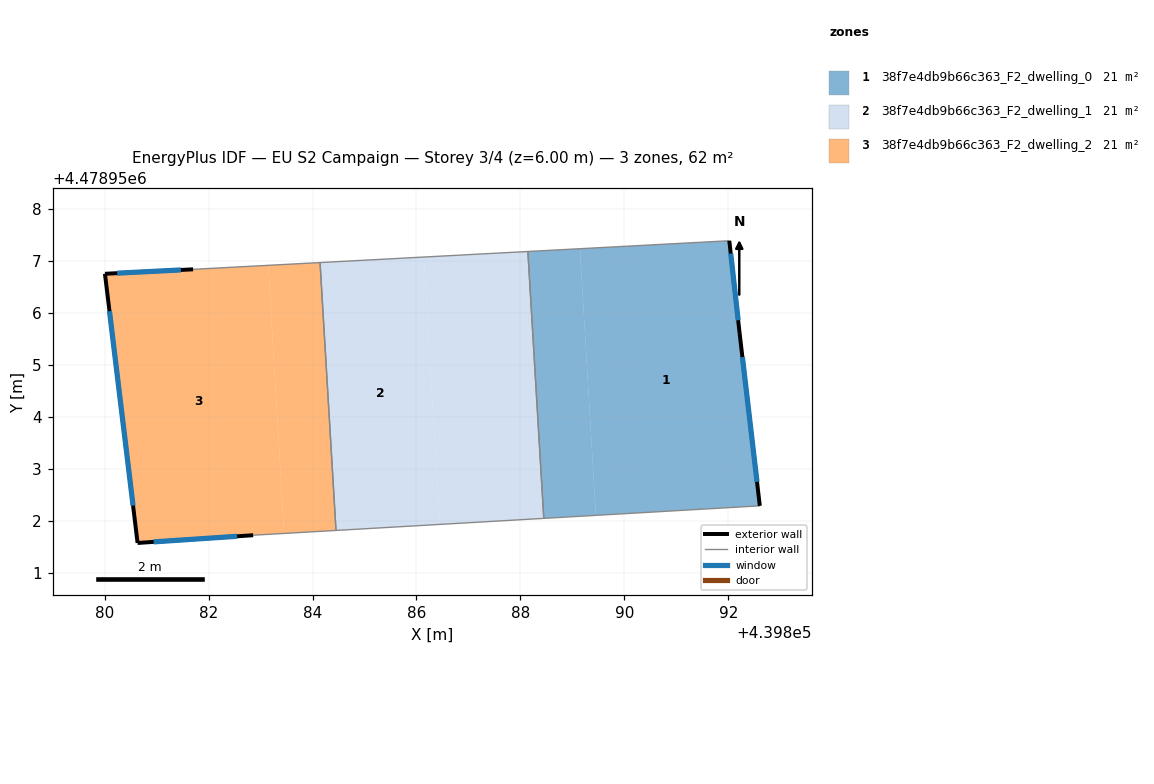
=== STOREY PLAN SPEC (per zone: floor XY polygon, exterior-wall plan segments, windows/doors) ===
zone 1: 38f7e4db9b66c363_F2_dwelling_0  (20.6 m²)
  floor: (439892.60, 4478952.29) (439892.22, 4478955.61) (439892.02, 4478957.39) (439889.15, 4478957.24) (439889.45, 4478952.11)
  floor: (439889.45, 4478952.11) (439889.15, 4478957.24) (439888.14, 4478957.18) (439888.45, 4478952.05)
  exterior wall: (439892.02, 4478957.39) – (439892.22, 4478955.61)  [1.8 m]
    window: (439892.05, 4478957.14) – (439892.19, 4478955.86)  [2.8 m²]
  exterior wall: (439892.22, 4478955.61) – (439892.60, 4478952.29)  [3.3 m]
    window: (439892.27, 4478955.15) – (439892.55, 4478952.75)  [5.2 m²]
  interior walls: 3
zone 2: 38f7e4db9b66c363_F2_dwelling_1  (20.6 m²)
  floor: (439888.45, 4478952.05) (439888.14, 4478957.18) (439886.14, 4478957.08) (439886.45, 4478951.93)
  floor: (439886.45, 4478951.93) (439886.14, 4478957.08) (439884.15, 4478956.97) (439884.45, 4478951.82)
  interior walls: 4
zone 3: 38f7e4db9b66c363_F2_dwelling_2  (20.6 m²)
  floor: (439884.45, 4478951.82) (439884.15, 4478956.97) (439883.15, 4478956.92) (439883.46, 4478951.76)
  floor: (439883.45, 4478951.76) (439883.15, 4478956.92) (439881.70, 4478956.84) (439880.01, 4478956.75) (439880.63, 4478951.58) (439882.86, 4478951.72)
  exterior wall: (439882.86, 4478951.72) – (439880.64, 4478951.58)  [2.2 m]
    window: (439882.55, 4478951.70) – (439880.94, 4478951.60)  [3.5 m²]
  exterior wall: (439880.64, 4478951.58) – (439880.01, 4478956.75)  [5.2 m]
    window: (439880.55, 4478952.29) – (439880.09, 4478956.03)  [8.2 m²]
  exterior wall: (439880.01, 4478956.75) – (439881.70, 4478956.84)  [1.7 m]
    window: (439880.24, 4478956.76) – (439881.47, 4478956.83)  [2.7 m²]
  interior walls: 3

=== DERIVED (storey summary) ===
Building: EU S2 Campaign
Storey: 3 of 4  (floor level z = 6.00 m)
Storey gross floor area: 61.9 m²
Zones on this storey: 3
  - 38f7e4db9b66c363_F2_dwelling_0: floor 20.6 m²; exterior wall 5.1 m (15.4 m²); 2 window(s) 8.0 m²; WWR 52.2%
  - 38f7e4db9b66c363_F2_dwelling_1: floor 20.6 m²
  - 38f7e4db9b66c363_F2_dwelling_2: floor 20.6 m²; exterior wall 9.1 m (27.4 m²); 3 window(s) 14.3 m²; WWR 52.2%
Zone adjacency (shared interzone walls):
  - 38f7e4db9b66c363_F2_dwelling_0 ↔ 38f7e4db9b66c363_F2_dwelling_1
  - 38f7e4db9b66c363_F2_dwelling_1 ↔ 38f7e4db9b66c363_F2_dwelling_2